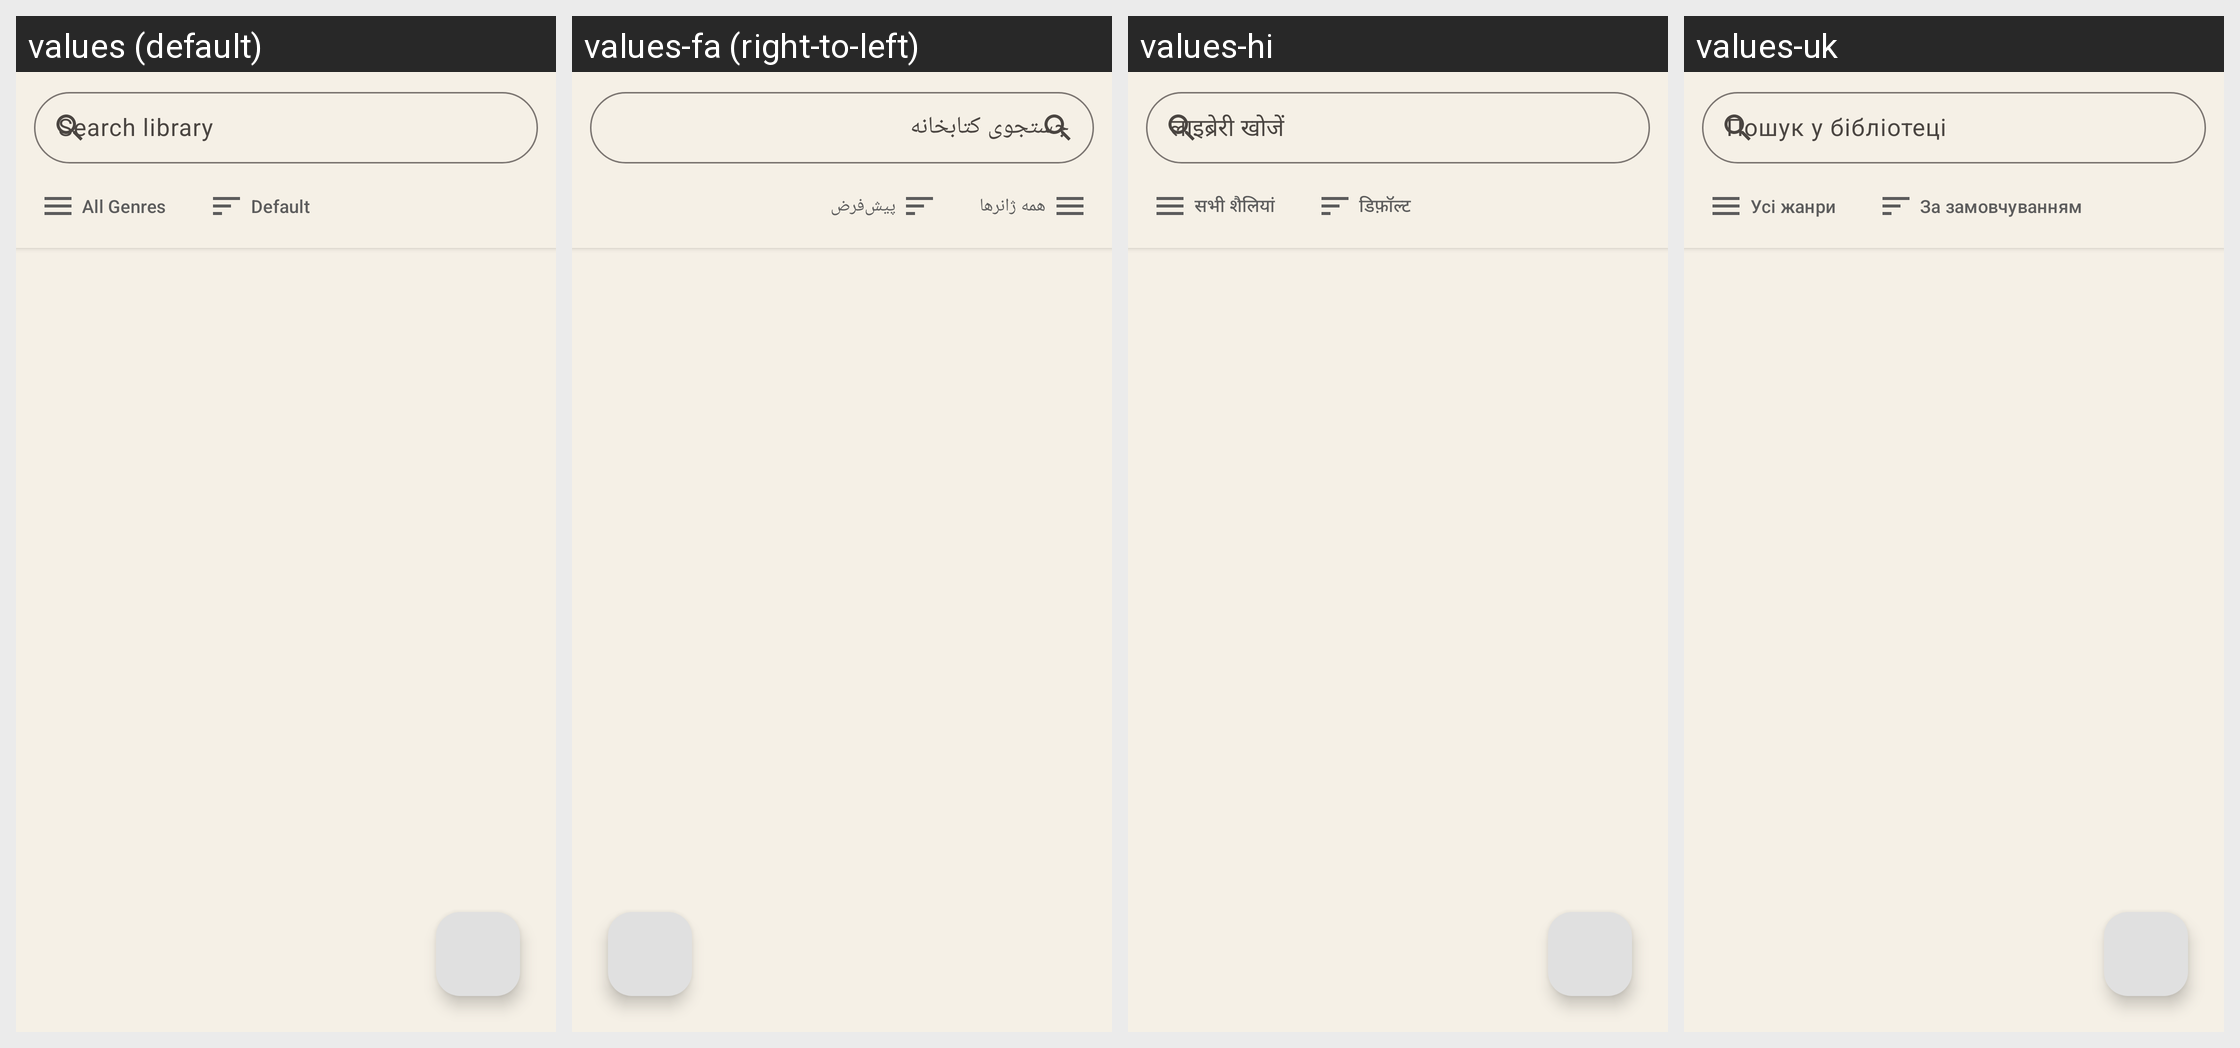

The Android screen above is rendered under several locales of the same app. Produce the string resources it draws, with the default and per-locale values.
Android screen res/layout/fragment_library.xml rendered under 4 locales, left to right: values (default), values-fa (right-to-left), values-hi, values-uk. Device: Nexus 5 (rendered at 1080×1920; each locale shown at half size, 540×960, under a caption strip naming it); theme Theme.I2PRadio.
Other locales in the repository, not shown: values-ar, values-de, values-es, values-fr, values-it, values-ja, values-ko, values-my, values-pt, values-ru, values-tr, values-vi, values-zh.
Strings drawn on this screen, with the default value and each locale's value (text and hints the layout hard-codes, and strings that could not be matched under every locale, appear in the picture but are not listed):

search_stations
  values: Search library
  values-fa: جستجوی کتابخانه
  values-hi: लाइब्रेरी खोजें
  values-uk: Пошук у бібліотеці

genre_all
  values: All Genres
  values-fa: همه ژانرها
  values-hi: सभी शैलियां
  values-uk: Усі жанри

sort_default
  values: Default
  values-fa: پیش‌فرض
  values-hi: डिफ़ॉल्ट
  values-uk: За замовчуванням
